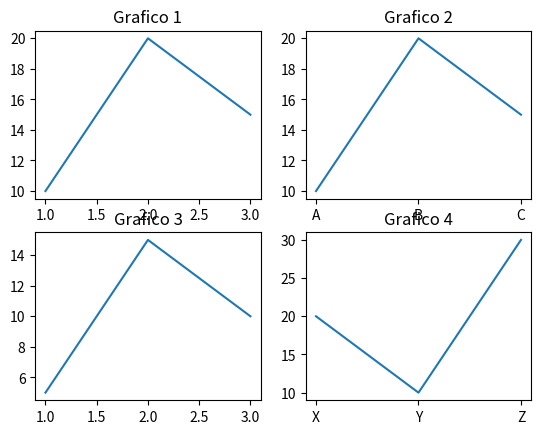

This figure's Python source:
import matplotlib.pyplot as plt

fig, ax=plt.subplots(2, 2)

ax[0, 0].plot([1, 2, 3], [10, 20, 15])
ax[0, 0].set_title("Grafico 1")

ax[0, 1].plot(["A", "B", "C"], [10, 20, 15])
ax[0, 1].set_title("Grafico 2")

ax[1, 0].plot([1, 2, 3], [5, 15, 10])
ax[1, 0].set_title("Grafico 3")

ax[1, 1].plot(["X", "Y", "Z"], [20, 10, 30])
ax[1, 1].set_title("Grafico 4")

plt.show()
